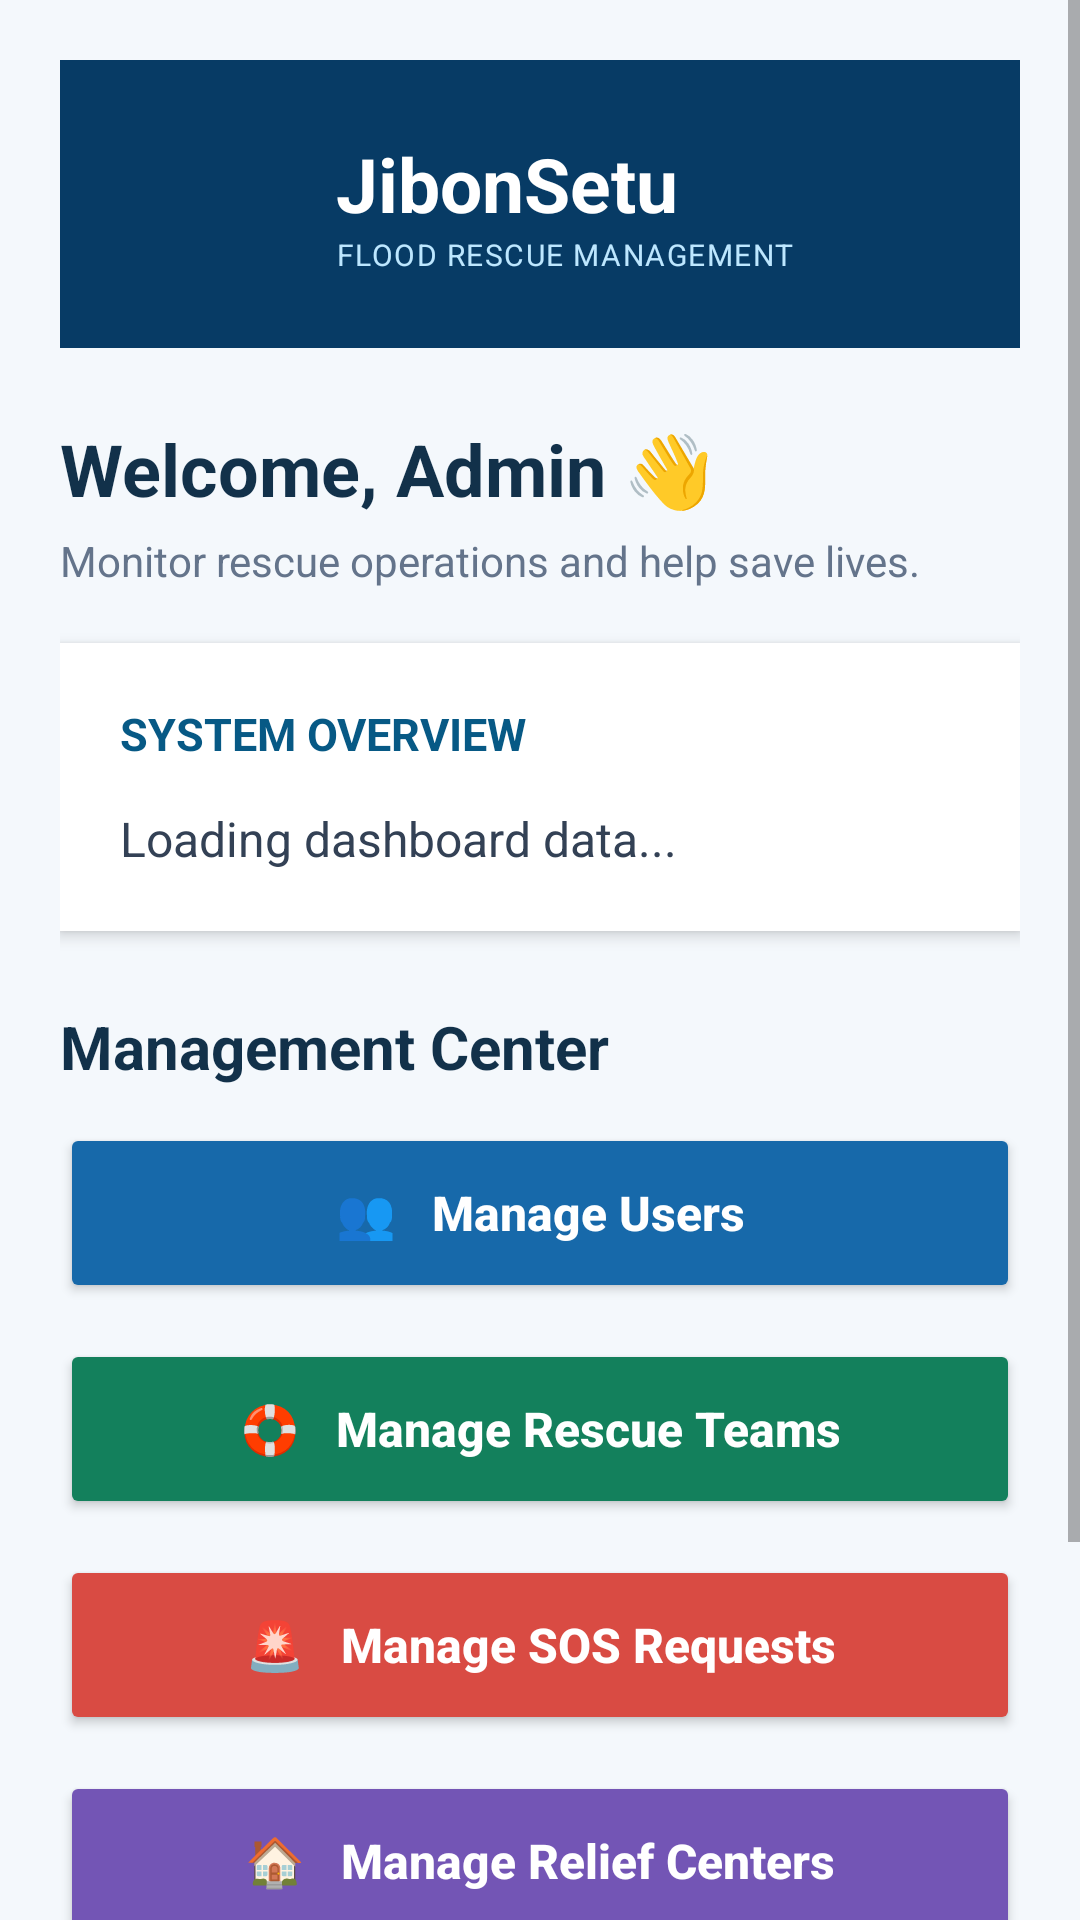

The Android layout XML behind this screen, and the referenced resources:
<!-- AndroidManifest.xml: application theme Theme.JibonSetu -->
<!-- res/layout/activity_admin_home.xml -->
<?xml version="1.0" encoding="utf-8"?>
<ScrollView xmlns:android="http://schemas.android.com/apk/res/android"
    android:layout_width="match_parent"
    android:layout_height="match_parent"
    android:background="#F4F8FC"
    android:fillViewport="true">

    <LinearLayout
        android:layout_width="match_parent"
        android:layout_height="wrap_content"
        android:orientation="vertical"
        android:padding="20dp">

        
        <LinearLayout
            android:layout_width="match_parent"
            android:layout_height="wrap_content"
            android:gravity="center_vertical"
            android:orientation="horizontal"
            android:padding="16dp"
            android:background="#073B65">

            <ImageView
                android:id="@+id/imgAdminLogo"
                android:layout_width="64dp"
                android:layout_height="64dp"
                android:src="@drawable/jibonsetu_logo"
                android:scaleType="fitCenter"
                android:contentDescription="JibonSetu Logo" />

            <LinearLayout
                android:layout_width="0dp"
                android:layout_height="wrap_content"
                android:layout_weight="1"
                android:orientation="vertical"
                android:layout_marginStart="12dp">

                <TextView
                    android:layout_width="wrap_content"
                    android:layout_height="wrap_content"
                    android:text="JibonSetu"
                    android:textColor="#FFFFFF"
                    android:textSize="25sp"
                    android:textStyle="bold" />

                <TextView
                    android:layout_width="wrap_content"
                    android:layout_height="wrap_content"
                    android:text="FLOOD RESCUE MANAGEMENT"
                    android:textColor="#BDE7FF"
                    android:textSize="10sp"
                    android:letterSpacing="0.05" />

            </LinearLayout>
        </LinearLayout>

        
        <TextView
            android:layout_width="match_parent"
            android:layout_height="wrap_content"
            android:text="Welcome, Admin 👋"
            android:textColor="#12314A"
            android:textSize="24sp"
            android:textStyle="bold"
            android:layout_marginTop="24dp" />

        <TextView
            android:layout_width="match_parent"
            android:layout_height="wrap_content"
            android:text="Monitor rescue operations and help save lives."
            android:textColor="#64748B"
            android:textSize="14sp"
            android:layout_marginTop="5dp"
            android:layout_marginBottom="18dp" />

        
        <LinearLayout
            android:layout_width="match_parent"
            android:layout_height="wrap_content"
            android:orientation="vertical"
            android:background="#FFFFFF"
            android:elevation="3dp"
            android:padding="20dp">

            <TextView
                android:layout_width="match_parent"
                android:layout_height="wrap_content"
                android:text="SYSTEM OVERVIEW"
                android:textColor="#075985"
                android:textStyle="bold"
                android:textSize="15sp" />

            <TextView
                android:id="@+id/tvAdminSummary"
                android:layout_width="match_parent"
                android:layout_height="wrap_content"
                android:text="Loading dashboard data..."
                android:textColor="#334155"
                android:textSize="16sp"
                android:lineSpacingExtra="8dp"
                android:layout_marginTop="14dp" />

        </LinearLayout>

        
        <TextView
            android:layout_width="match_parent"
            android:layout_height="wrap_content"
            android:text="Management Center"
            android:textColor="#12314A"
            android:textSize="20sp"
            android:textStyle="bold"
            android:layout_marginTop="25dp"
            android:layout_marginBottom="12dp" />

        
        <Button
            android:id="@+id/btnManageUsers"
            android:layout_width="match_parent"
            android:layout_height="60dp"
            android:text="👥   Manage Users"
            android:textAllCaps="false"
            android:textSize="16sp"
            android:textStyle="bold"
            android:textColor="#FFFFFF"
            android:backgroundTint="#1769AA" />

        
        <Button
            android:id="@+id/btnManageTeams"
            android:layout_width="match_parent"
            android:layout_height="60dp"
            android:layout_marginTop="12dp"
            android:text="🛟   Manage Rescue Teams"
            android:textAllCaps="false"
            android:textSize="16sp"
            android:textStyle="bold"
            android:textColor="#FFFFFF"
            android:backgroundTint="#13805C" />

        
        <Button
            android:id="@+id/btnManageRequests"
            android:layout_width="match_parent"
            android:layout_height="60dp"
            android:layout_marginTop="12dp"
            android:text="🚨   Manage SOS Requests"
            android:textAllCaps="false"
            android:textSize="16sp"
            android:textStyle="bold"
            android:textColor="#FFFFFF"
            android:backgroundTint="#D94B43" />

        
        <Button
            android:id="@+id/btnManageCenters"
            android:layout_width="match_parent"
            android:layout_height="60dp"
            android:layout_marginTop="12dp"
            android:text="🏠   Manage Relief Centers"
            android:textAllCaps="false"
            android:textSize="16sp"
            android:textStyle="bold"
            android:textColor="#FFFFFF"
            android:backgroundTint="#7355B5" />

        
        <Button
            android:id="@+id/btnAdminLogout"
            android:layout_width="match_parent"
            android:layout_height="55dp"
            android:layout_marginTop="28dp"
            android:layout_marginBottom="12dp"
            android:text="LOG OUT"
            android:textAllCaps="true"
            android:textSize="15sp"
            android:textStyle="bold"
            android:textColor="#B42318"
            android:backgroundTint="#FDE8E7" />

        <TextView
            android:layout_width="match_parent"
            android:layout_height="wrap_content"
            android:text="JibonSetu • Connecting Help, Saving Lives"
            android:gravity="center"
            android:textColor="#8494A7"
            android:textSize="12sp"
            android:layout_marginTop="5dp"
            android:layout_marginBottom="10dp" />

    </LinearLayout>

</ScrollView>
<!-- resources referenced by this layout -->
<resources>
  <style name="Theme.JibonSetu" parent="Theme.MaterialComponents.DayNight.DarkActionBar">
          
          <item name="colorPrimary">@color/purple_500</item>
          <item name="colorPrimaryVariant">@color/purple_700</item>
          <item name="colorOnPrimary">@color/white</item>
          
          <item name="colorSecondary">@color/teal_200</item>
          <item name="colorSecondaryVariant">@color/teal_700</item>
          <item name="colorOnSecondary">@color/black</item>
          
          <item name="android:statusBarColor">?attr/colorPrimaryVariant</item>
          
      </style>
  <!-- not gathered from this repository: default colours our renderer supplied (Android Studio template values) -->
  <color name="purple_500">#FF6200EE</color>
  <color name="purple_700">#FF3700B3</color>
  <color name="teal_200">#FF03DAC5</color>
  <color name="teal_700">#FF018786</color>
  <color name="black">#FF000000</color>
  <color name="white">#FFFFFFFF</color>
</resources>
